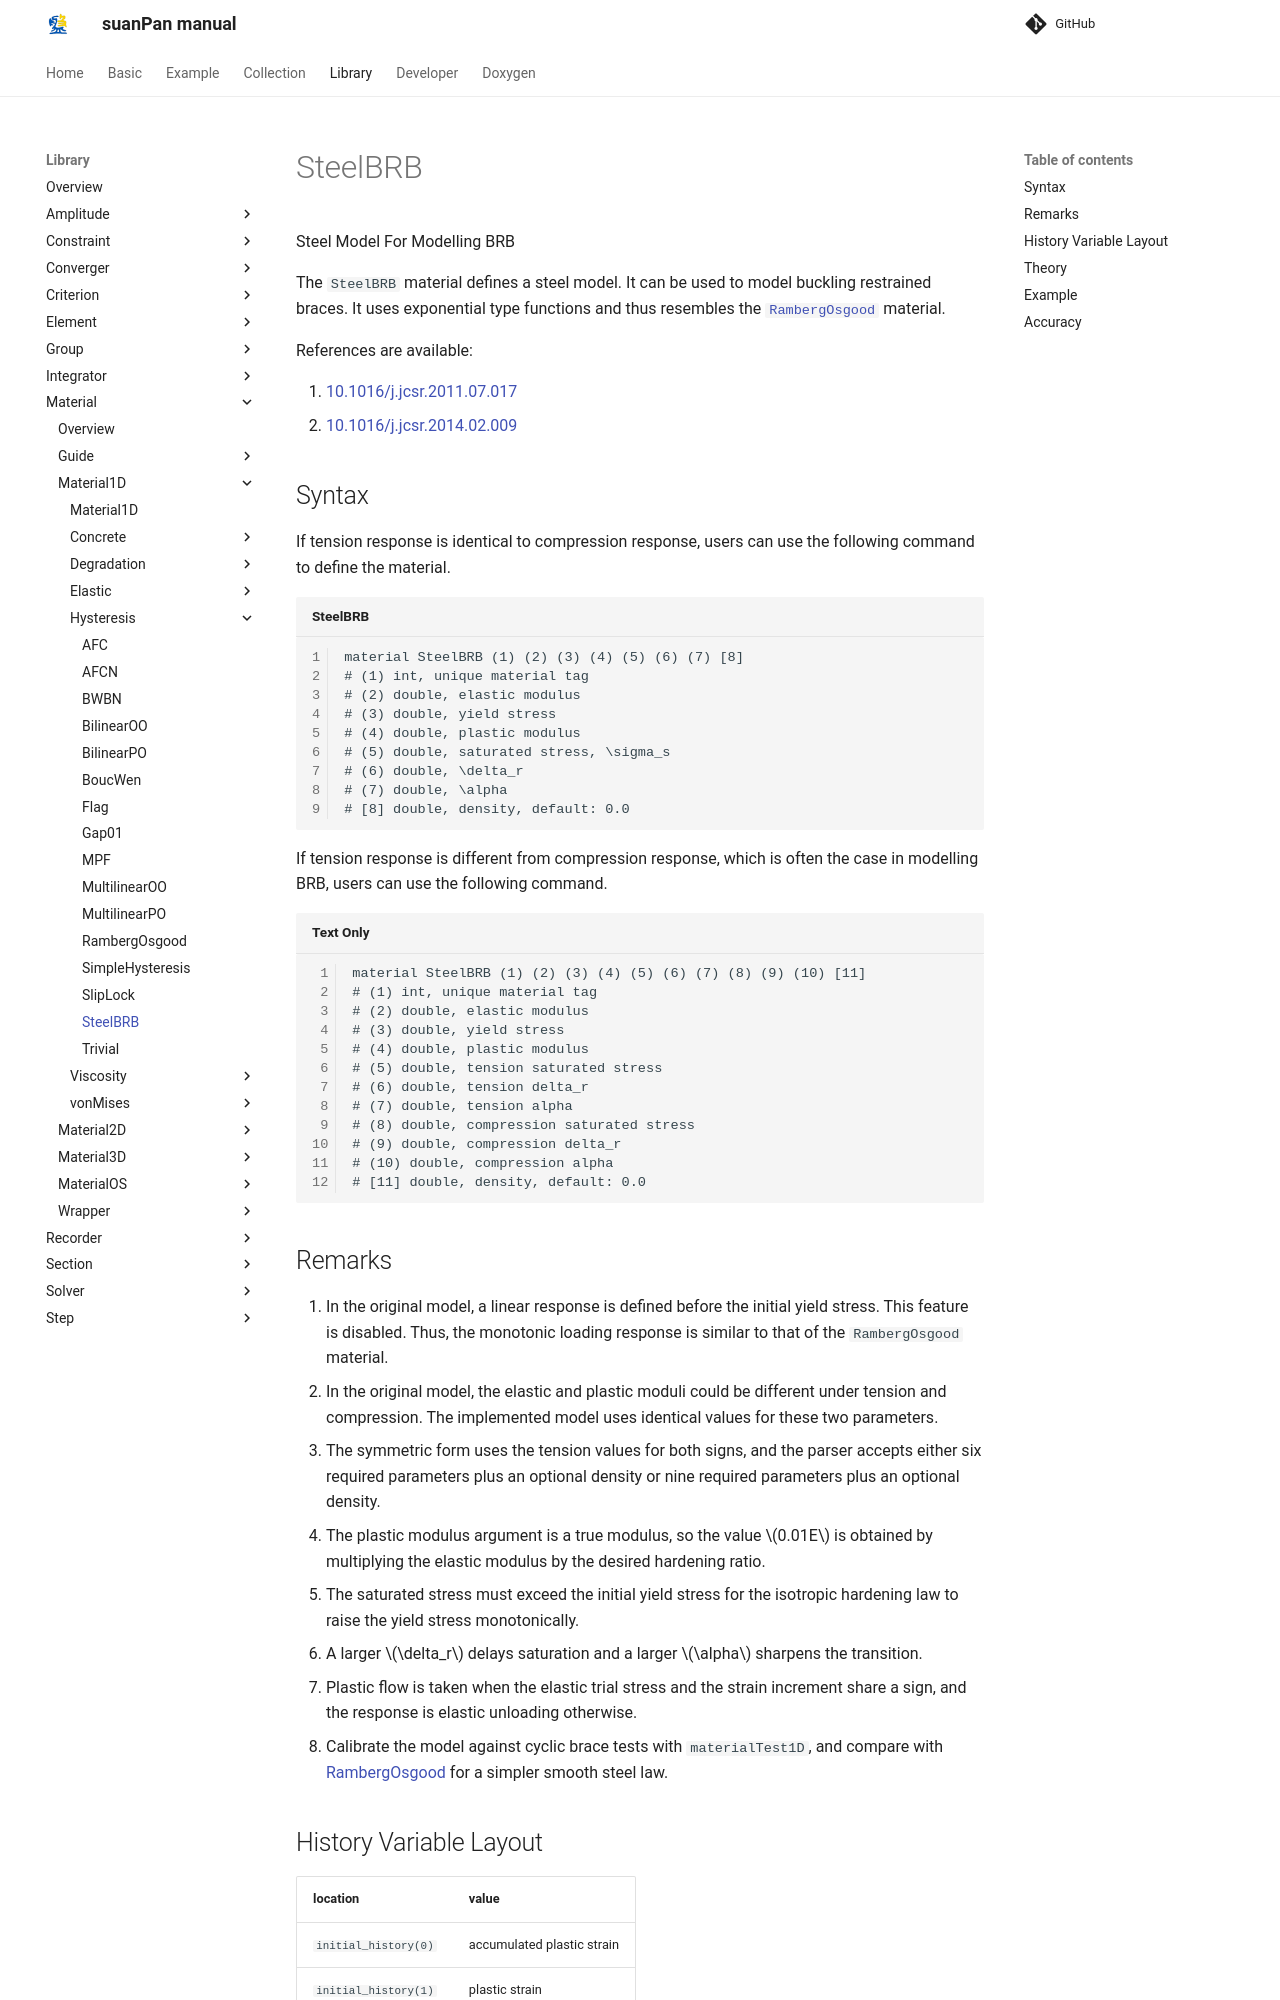

repository: TLCFEM/suanPan-manual · page: 4.4/Library/Material/Material1D/Hysteresis/SteelBRB/index.html · generator: mkdocs

# SteelBRB

Steel Model For Modelling BRB

The `SteelBRB` material defines a steel model.
It can be used to model buckling restrained braces.
It uses exponential type functions and thus resembles the [`RambergOsgood`](RambergOsgood.md) material.

References are available:

1. [10.1016/j.jcsr.2011.07.017](https://doi.org/10.1016/j.jcsr.2011.07.017)
2. [10.1016/j.jcsr.2014.02.009](https://doi.org/10.1016/j.jcsr.2014.02.009)

## Syntax

If tension response is identical to compression response, users can use the following command to define the material.

```text title="SteelBRB"
material SteelBRB (1) (2) (3) (4) (5) (6) (7) [8]
# (1) int, unique material tag
# (2) double, elastic modulus
# (3) double, yield stress
# (4) double, plastic modulus
# (5) double, saturated stress, \sigma_s
# (6) double, \delta_r
# (7) double, \alpha
# [8] double, density, default: 0.0
```

If tension response is different from compression response, which is often the case in modelling BRB, users can use the following command.

```
material SteelBRB (1) (2) (3) (4) (5) (6) (7) (8) (9) (10) [11]
# (1) int, unique material tag
# (2) double, elastic modulus
# (3) double, yield stress
# (4) double, plastic modulus
# (5) double, tension saturated stress
# (6) double, tension delta_r
# (7) double, tension alpha
# (8) double, compression saturated stress
# (9) double, compression delta_r
# (10) double, compression alpha
# [11] double, density, default: 0.0
```

## Remarks

1. In the original model, a linear response is defined before the initial yield stress.
   This feature is disabled.
   Thus, the monotonic loading response is similar to that of the `RambergOsgood` material.
2. In the original model, the elastic and plastic moduli could be different under tension and compression.
   The implemented model uses identical values for these two parameters.
3. The symmetric form uses the tension values for both signs, and the parser accepts either six required parameters plus an optional density or nine required parameters plus an optional density.
4. The plastic modulus argument is a true modulus, so the value $$0.01E$$ is obtained by multiplying the elastic modulus by the desired hardening ratio.
5. The saturated stress must exceed the initial yield stress for the isotropic hardening law to raise the yield stress monotonically.
6. A larger $$\delta_r$$ delays saturation and a larger $$\alpha$$ sharpens the transition.
7. Plastic flow is taken when the elastic trial stress and the strain increment share a sign, and the response is elastic unloading otherwise.
8. Calibrate the model against cyclic brace tests with `materialTest1D`, and compare with [RambergOsgood](RambergOsgood.md) for a simpler smooth steel law.

## History Variable Layout

| location             | value                      |
|----------------------|----------------------------|
| `initial_history(0)` | accumulated plastic strain |
| `initial_history(1)` | plastic strain             |
